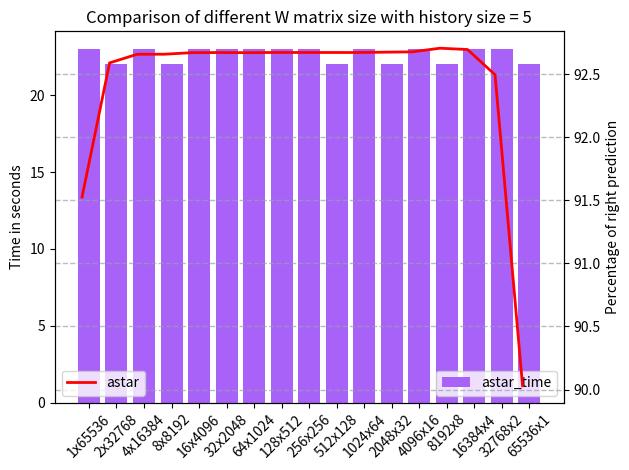

Reproduce this figure in Python. (Note: this script raises an exception after producing the figure.)
import numpy as np
import pandas as pd
from pandas import Series, DataFrame
import matplotlib.pyplot as plt
from matplotlib.ticker import FuncFormatter


tam = [
    "1x65536",
    "2x32768",
    "4x16384",
    "8x8192",
    "16x4096",
    "32x2048",
    "64x1024",
    "128x512",
    "256x256",
    "512x128",
    "1024x64",
    "2048x32",
    "4096x16",
    "8192x8",
    "16384x4",
    "32768x2",
    "65536x1"
]
X_axis = np.arange(len(tam))
width = 0.25

# astar = [
#     97.2252, 97.5412, 97.5802, 97.5893, 97.7311, 97.7333, 97.7334, 97.7334, 97.7346, 97.7345, 97.7355, 97.7310, 97.7270, 97.6993, 97.5996, 97.3328, 96.7483
#     ]
# # plt.scatter(np.arange(len(X_axis))+(width*2)/2, astar)
# plt.plot(np.arange(len(X_axis))+(width*6)/2, astar, label="astar")
# # plt.bar(X_axis, plp, width=width, color='#22fb4f', label='history size 1')

# calculix = [
#     98.7094, 98.7343, 98.7415, 98.7458, 98.7478, 98.7488, 98.7497, 98.7501, 98.7495, 98.7505, 98.7515, 98.7513, 98.7495, 98.7478, 98.7483, 98.7442, 98.7286
#     ]
# # plt.scatter(np.arange(len(X_axis))+(width*2)/2, calculix,)
# plt.plot(np.arange(len(X_axis))+(width*6)/2, calculix, label="calculix")

# dealII = [
#     99.3528, 99.3864, 99.4110, 99.4189, 99.4302, 99.4391, 99.4423, 99.4454, 99.4435, 99.4490, 99.4505, 99.4491, 99.4494, 99.4482, 99.4454, 99.4412, 99.4224
# ]
# # plt.scatter(np.arange(len(X_axis))+(width*2)/2, dealII)
# plt.plot(np.arange(len(X_axis))+(width*6)/2, dealII, label="dealII")

# gromacs = [
#     96.1093, 96.2795, 96.3770, 96.4140, 96.4478, 96.4632, 96.4767, 96.5244, 96.5210, 96.5277, 96.5083, 96.4946, 96.4837, 96.4682, 96.4209, 96.2832, 95.9513
# ]
# # plt.scatter(np.arange(len(X_axis))+(width*2)/2, gromacs)
# plt.plot(np.arange(len(X_axis))+(width*6)/2, gromacs, label="gromacs")

# libquantum = [
#     99.7572, 99.7570, 99.7569, 99.7570, 99.7570, 99.7570, 99.7570, 99.7570, 99.7570, 99.7570, 99.7570, 99.7570, 99.7570, 99.7571, 99.7570, 99.7567, 99.7570
# ]
# # plt.scatter(np.arange(len(X_axis))+(width*2)/2, libquantum)
# plt.plot(np.arange(len(X_axis))+(width*6)/2, libquantum, label="libquantum")

# namd = [
#     99.2586, 99.2623, 99.2653, 99.2674, 99.2688, 99.2694, 99.2692, 99.2703, 99.2694, 99.2693, 99.2699, 99.2699, 99.2698, 99.2692, 99.2686, 99.2686, 99.2671
# ]
# # plt.scatter(np.arange(len(X_axis))+(width*2)/2, namd)
# plt.plot(np.arange(len(X_axis))+(width*6)/2, namd, label="namd")







# astar = [
#     91.5257,92.5894,92.6577,92.6583,92.6706,92.6715,92.6704,92.6721,92.6719,92.6719,92.6717,92.6744,92.6769,92.7058,92.6955,92.4953,90.0300
#     ]
# # plt.scatter(np.arange(len(X_axis))+(width*2)/2, astar)
# plt.plot(np.arange(len(X_axis))+(width*6)/2, astar, label="astar")
# # plt.bar(X_axis, plp, width=width, color='#22fb4f', label='history size 1')

# calculix = [
#     92.4598,92.8754,92.9289,92.9315,92.9329,92.9345,92.9359,92.9359,92.9366,92.9368,92.9347,92.9348,92.9378,92.9357,92.9359,92.9349,92.1689
# ]
# # plt.scatter(np.arange(len(X_axis))+(width*2)/2, calculix,)
# plt.plot(np.arange(len(X_axis))+(width*6)/2, calculix, label="calculix")

# dealII = [
#     96.8763,97.0584,97.2327,97.2361,97.1551,97.2443,97.2498,97.2260,97.2534,97.2545,97.2536,97.2547,97.2534,97.2523,97.2433,97.1877,96.9660
# ]
# # plt.scatter(np.arange(len(X_axis))+(width*2)/2, dealII)
# plt.plot(np.arange(len(X_axis))+(width*6)/2, dealII, label="dealII")

# gromacs = [
#     94.5117,94.5421,94.5604,94.5698,94.5654,94.5685,94.5701,94.5703,94.5833,94.5673,94.5725,94.5693,94.3013,94.2893,94.0844,94.0102,93.0904
# ]
# # plt.scatter(np.arange(len(X_axis))+(width*2)/2, gromacs)
# plt.plot(np.arange(len(X_axis))+(width*6)/2, gromacs, label="gromacs")

# libquantum = [
#     96.6692,96.6263,96.6264,96.6264,96.6264,96.6264,96.6264,96.6264,96.6264,96.6264,96.6264,96.6264,96.6264,96.6264,96.6264,96.6264,96.6264
# ]
# # plt.scatter(np.arange(len(X_axis))+(width*2)/2, libquantum)
# plt.plot(np.arange(len(X_axis))+(width*6)/2, libquantum, label="libquantum")

# namd = [
#     97.1385,97.1482,97.2471,97.2888,97.2906,97.2849,97.2817,97.2911,97.2371,97.2922,97.2924,97.0791,97.0794,97.0782,97.0786,97.0786,96.6892
# ]
# # plt.scatter(np.arange(len(X_axis))+(width*2)/2, namd)
# plt.plot(np.arange(len(X_axis))+(width*6)/2, namd, label="namd")


# astar = [
#     97.2252, 97.5412, 97.5802, 97.5893, 97.7311, 97.7333, 97.7334, 97.7334, 97.7346, 97.7345, 97.7355, 97.7310, 97.7270, 97.6993, 97.5996, 97.3328, 96.7483
#     ]
# plt.plot(np.arange(len(X_axis))+(width*6)/2, astar, label="astar")


axL = plt.subplot()
astar_time = [
    23,22,23,22,23,23,23,23,23,22,23,22,23,22,23,23,22
]
plt.bar(np.arange(len(X_axis))+(width*2)/2, astar_time, color='#a962f8', label="astar_time")
plt.ylabel("Time in seconds")
plt.legend(loc='lower right')

plt.xticks(X_axis+width, tam, rotation=45)

axR = axL.twinx()
axR.yaxis.tick_right()
axR.yaxis.set_label_position("right")

astar = [
    91.5257,92.5894,92.6577,92.6583,92.6706,92.6715,92.6704,92.6721,92.6719,92.6719,92.6717,92.6744,92.6769,92.7058,92.6955,92.4953,90.0300
    ]
axR.plot(np.arange(len(X_axis)), astar, linewidth=2, color="red", label="astar")

plt.ylabel("Percentage of right prediction")
plt.legend(loc='lower left')


plt.grid(color='#95a5a6', linestyle='--', linewidth=1, axis='y', alpha=0.7)
plt.grid(color='#95a5a6', linestyle='--', linewidth=1, axis='x', alpha=0.7)

plt.ticklabel_format(style='plain', useOffset=False, axis='y')
plt.xticks(X_axis+width, tam, rotation=45)
plt.xlabel("W matrix dimension")

plt.title(f"Comparison of different W matrix size with history size = 5")
plt.tight_layout()
plt.style.use('seaborn')

plt.savefig("save.png")